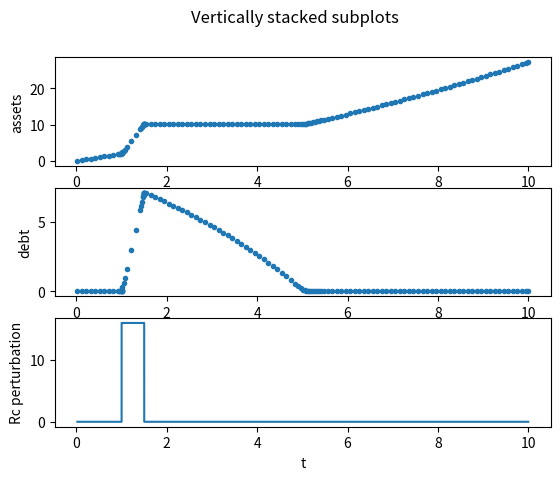

Reproduce this figure in Python.
from scipy.integrate import RK45
import matplotlib.pyplot as plt
import math

# Vars
productivity = 2.5
consumption = 0.5
price = 1
dprice = 0
interest_a = 0.08
interest_d = 0.1

def logistical(t, k, t0):
    return 1/(1+math.exp(-k*(t-t0)))

def Rc(t):
    if(t > 1 and t < 1.5):
        return 16
    else:
        return 0

def f(t, y):
    """this is the rhs of the ODE to integrate, i.e. dy/dt=f(y,t)"""
    assets = y[0]
    debt = y[1]
    theta = assets * price * interest_a - debt * interest_d
    En = price * (productivity - consumption) + theta
    GammaR = 2 * logistical(debt, 1e1, 0) - 1
    Rr = max(0., En * GammaR)
    return [
        1 / price * (En + Rc(t) - Rr - assets * dprice), 
        debt * interest_d + Rc(t) - Rr
        ]

assets0, debt0 = 0, 0
y0 = [assets0, debt0]           # initial value y0=y(t0)
t0 = 0             # integration limits for t: start at t0=0
tf = 10     

sol = RK45(fun=f, t0=t0, y0=y0, t_bound=tf, first_step=.02, max_step=.1, atol=1e-6, rtol=1e-6)

t_values = []
y0_values = []
y1_values = []
Rc_values = []
while True:
    # get solution step state
    sol.step()
    t_values.append(sol.t)
    y0_values.append(sol.y[0])
    y1_values.append(sol.y[1])
    Rc_values.append(Rc(sol.t))
    # break loop after modeling is finished
    if sol.status == 'finished':
        break

fig, axs = plt.subplots(3)
fig.suptitle('Vertically stacked subplots')
axs[0].plot(t_values, y0_values,'.')
axs[1].plot(t_values, y1_values,'.')
axs[2].plot(t_values, Rc_values)
plt.xlabel('t')
axs[0].set(ylabel='assets')
axs[1].set(ylabel='debt')
axs[2].set(ylabel="Rc perturbation")
plt.show()